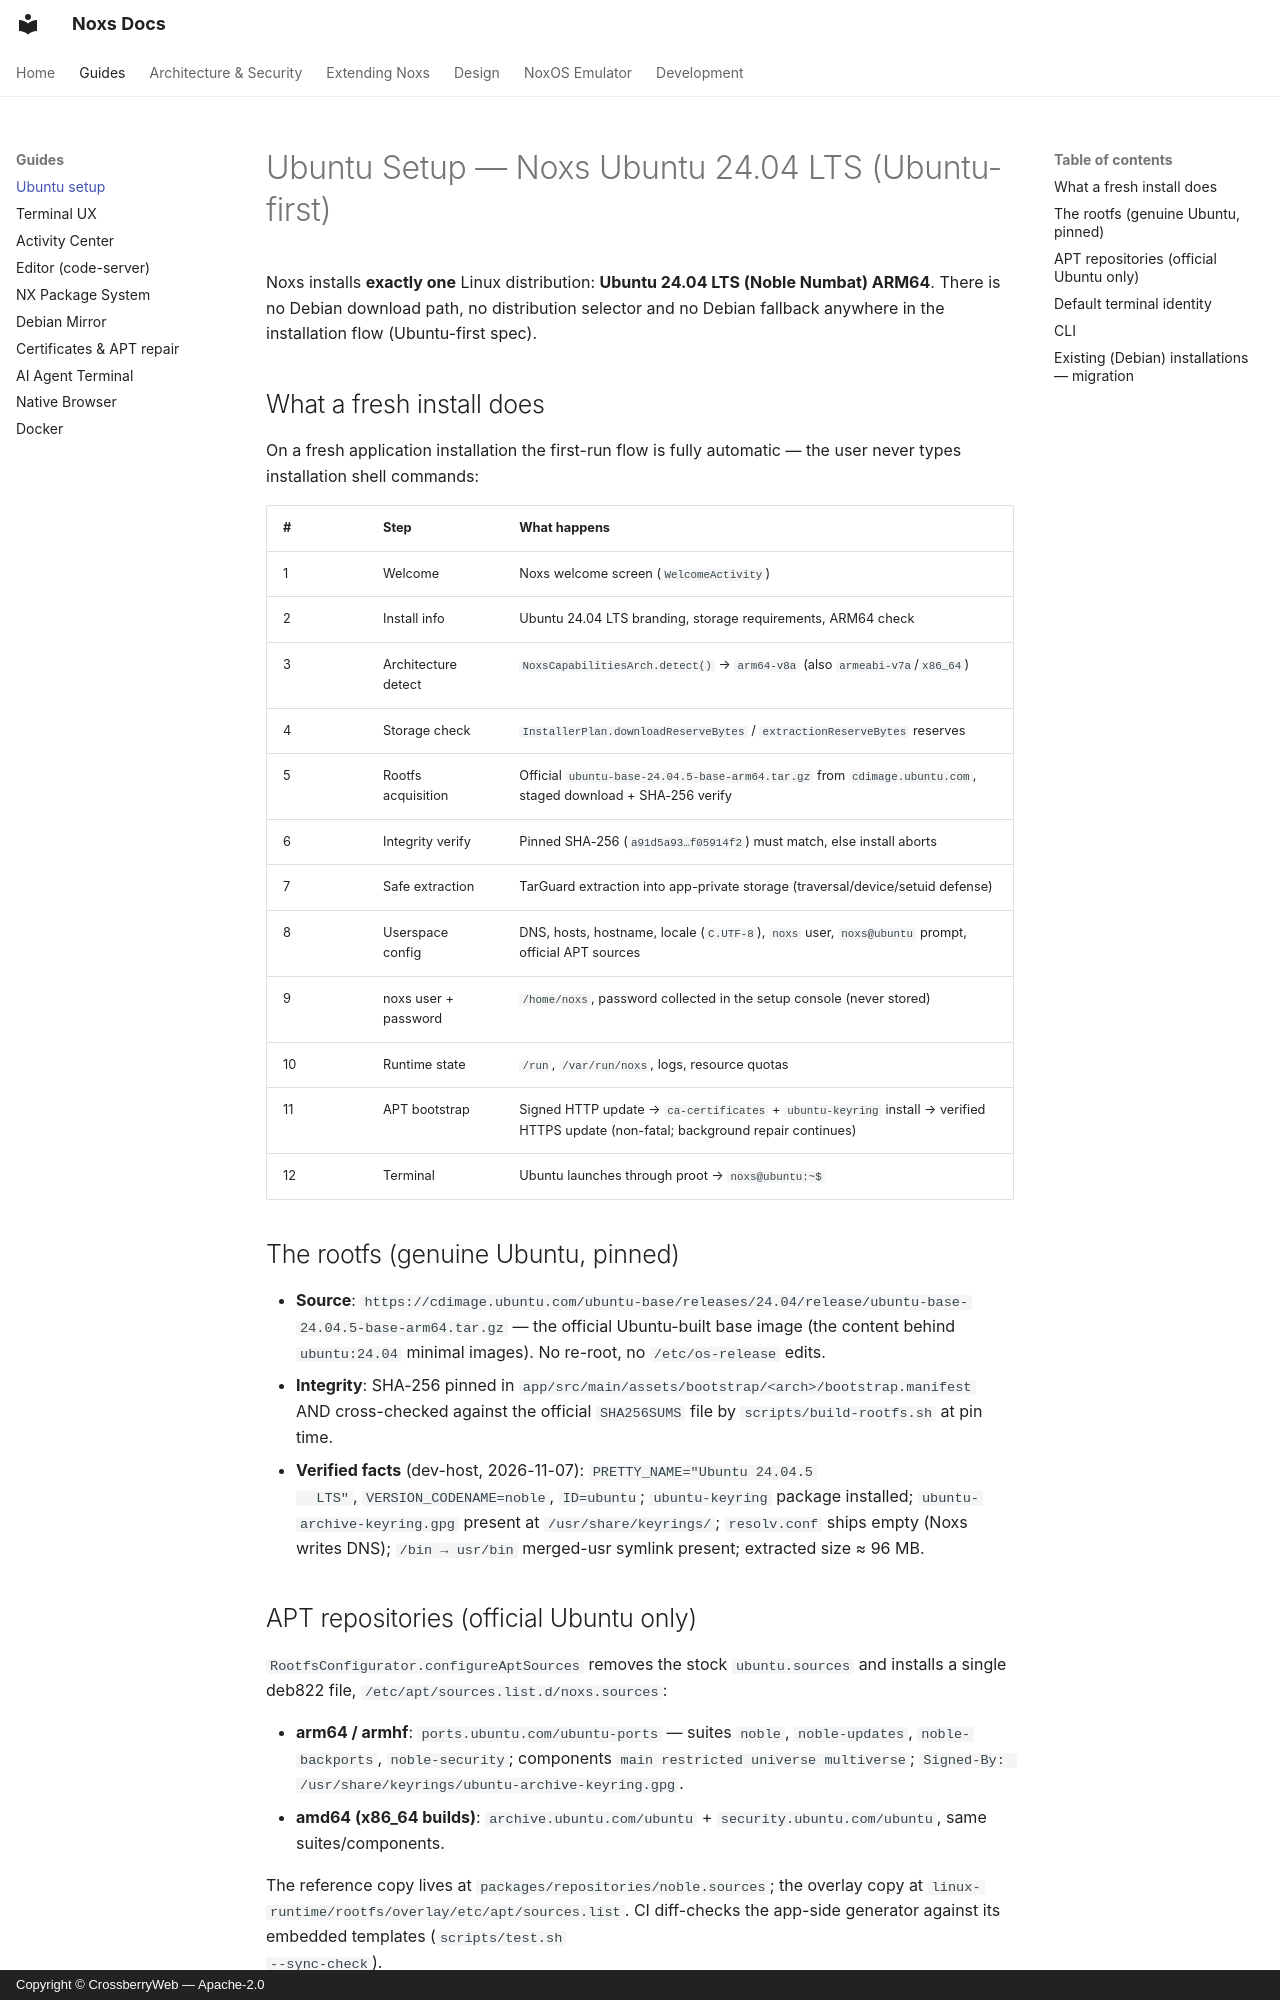

repository: crossberry-in/noxs · page: UBUNTU-SETUP/index.html · generator: mkdocs · copyright: Copyright © CrossberryWeb — Apache-2.0

# Ubuntu Setup — Noxs Ubuntu 24.04 LTS (Ubuntu-first)

Noxs installs **exactly one** Linux distribution: **Ubuntu 24.04 LTS (Noble
Numbat) ARM64**. There is no Debian download path, no distribution selector
and no Debian fallback anywhere in the installation flow (Ubuntu-first spec).

## What a fresh install does

On a fresh application installation the first-run flow is fully automatic —
the user never types installation shell commands:

| # | Step | What happens |
|---|------|--------------|
| 1 | Welcome | Noxs welcome screen (`WelcomeActivity`) |
| 2 | Install info | Ubuntu 24.04 LTS branding, storage requirements, ARM64 check |
| 3 | Architecture detect | `NoxsCapabilitiesArch.detect()` → `arm64-v8a` (also `armeabi-v7a`/`x86_64`) |
| 4 | Storage check | `InstallerPlan.downloadReserveBytes` / `extractionReserveBytes` reserves |
| 5 | Rootfs acquisition | Official `ubuntu-base-24.04.5-base-arm64.tar.gz` from `cdimage.ubuntu.com`, staged download + SHA-256 verify |
| 6 | Integrity verify | Pinned SHA-256 (`a91d5a93…f05914f2`) must match, else install aborts |
| 7 | Safe extraction | TarGuard extraction into app-private storage (traversal/device/setuid defense) |
| 8 | Userspace config | DNS, hosts, hostname, locale (`C.UTF-8`), `noxs` user, `noxs@ubuntu` prompt, official APT sources |
| 9 | noxs user + password | `/home/noxs`, password collected in the setup console (never stored) |
| 10 | Runtime state | `/run`, `/var/run/noxs`, logs, resource quotas |
| 11 | APT bootstrap | Signed HTTP update → `ca-certificates` + `ubuntu-keyring` install → verified HTTPS update (non-fatal; background repair continues) |
| 12 | Terminal | Ubuntu launches through proot → `noxs@ubuntu:~$` |

## The rootfs (genuine Ubuntu, pinned)

- **Source**: `https://cdimage.ubuntu.com/ubuntu-base/releases/24.04/release/ubuntu-base-24.04.5-base-arm64.tar.gz`
  — the official Ubuntu-built base image (the content behind `ubuntu:24.04`
  minimal images). No re-root, no `/etc/os-release` edits.
- **Integrity**: SHA-256 pinned in `app/src/main/assets/bootstrap/<arch>/bootstrap.manifest`
  AND cross-checked against the official `SHA256SUMS` file by
  `scripts/build-rootfs.sh` at pin time.
- **Verified facts** (dev-host, 2026-11-07): `PRETTY_NAME="Ubuntu 24.04.5
  LTS"`, `VERSION_CODENAME=noble`, `ID=ubuntu`; `ubuntu-keyring` package
  installed; `ubuntu-archive-keyring.gpg` present at
  `/usr/share/keyrings/`; `resolv.conf` ships empty (Noxs writes DNS);
  `/bin → usr/bin` merged-usr symlink present; extracted size ≈ 96 MB.
